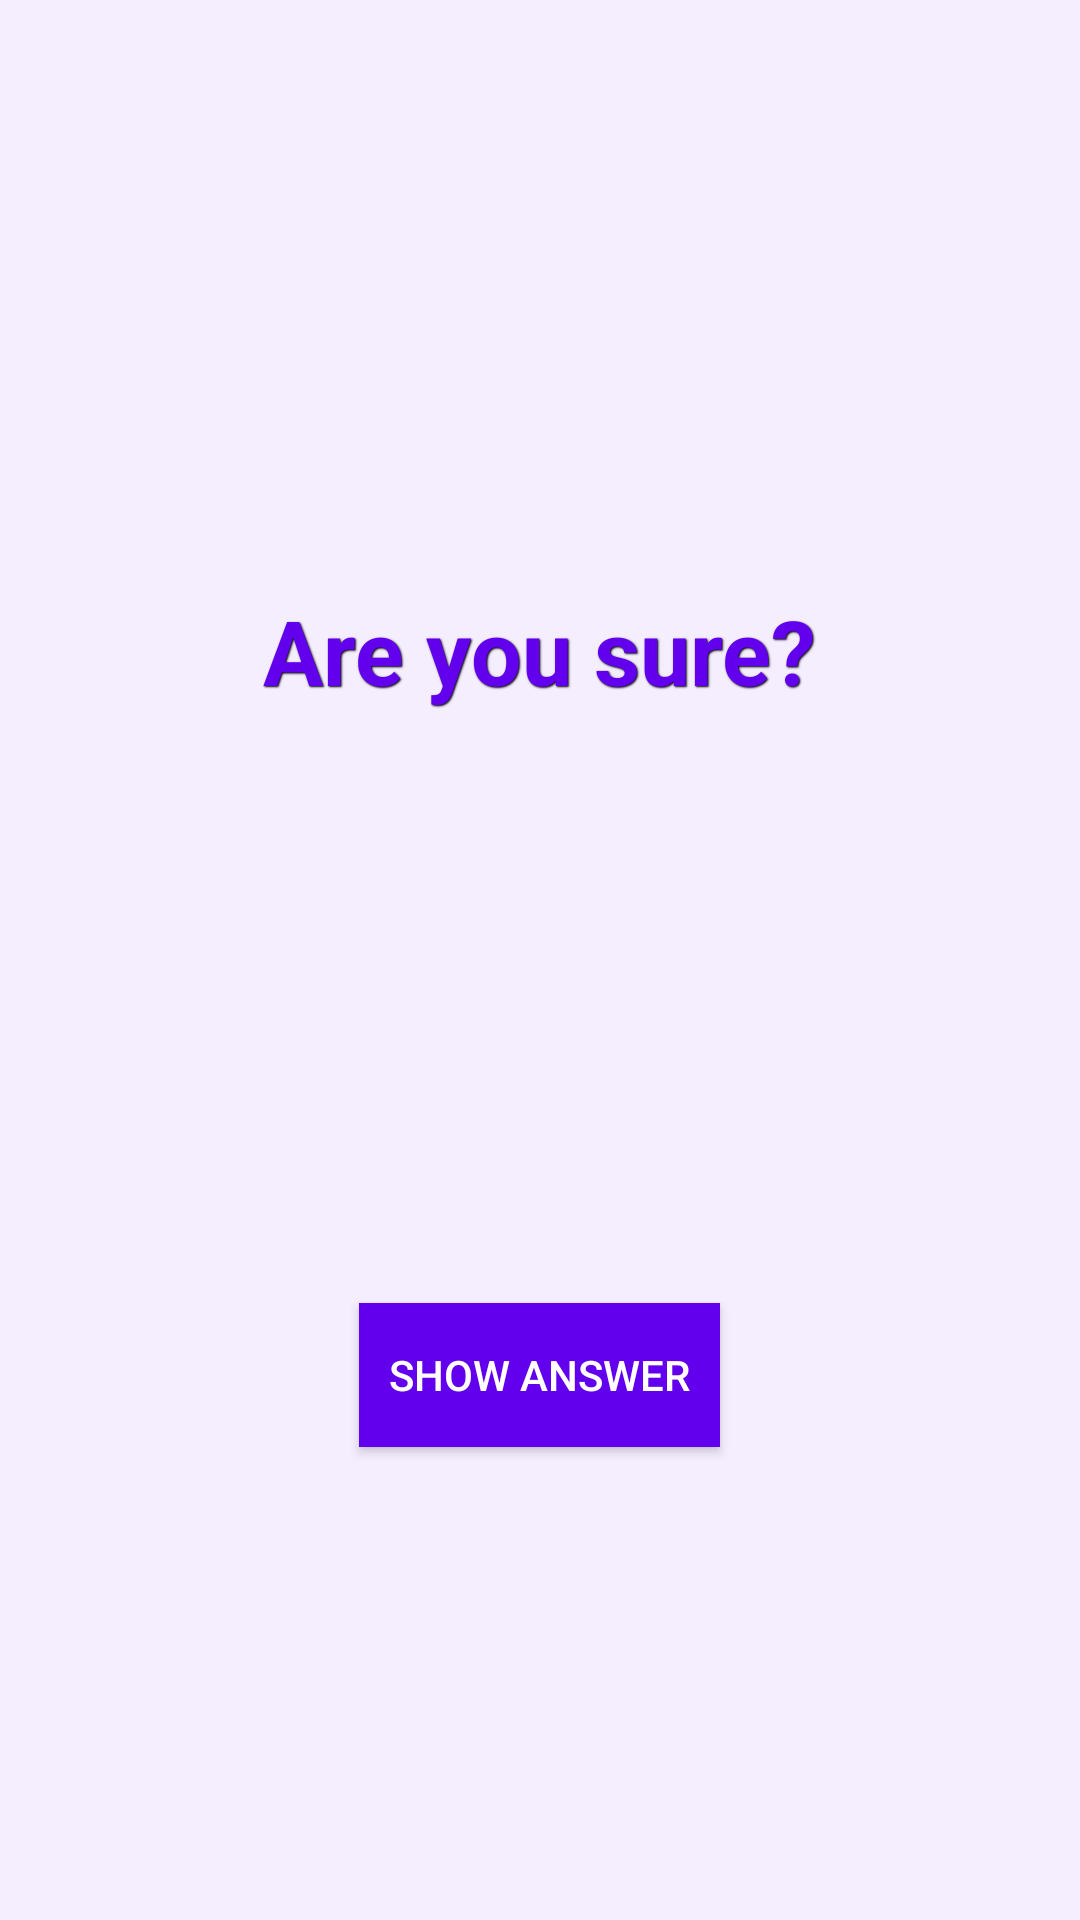

The Android layout XML behind this screen, and the referenced resources:
<!-- AndroidManifest.xml: application theme Theme.Qiuz -->
<!-- res/layout/activity_cheat.xml -->
<?xml version="1.0" encoding="utf-8"?>
<LinearLayout xmlns:android="http://schemas.android.com/apk/res/android"
    xmlns:app="http://schemas.android.com/apk/res-auto"
    xmlns:tools="http://schemas.android.com/tools"
    android:layout_width="match_parent"
    android:layout_height="match_parent"
    tools:context=".CheatActivity"
    android:orientation="vertical"
    android:gravity="center"
    android:background="@color/plum2">
    <TextView
        android:id="@+id/text_view_question"
        android:layout_width="wrap_content"
        android:layout_height="wrap_content"
        android:padding="44dp"
        android:text="Are you sure?"
        android:textSize="30dp"
        android:textAlignment="center"
        android:textStyle="bold"
        android:textColor="@color/purple_500"
        android:shadowColor="@color/black"
        android:shadowDx="1"
        android:shadowDy="1"
        android:shadowRadius="1"
        />
    <TextView
        android:layout_margin="10dp"
        android:id="@+id/text_view_cheat"
        android:layout_width="wrap_content"
        android:layout_height="wrap_content"
        android:padding="44dp"
        android:text=""
        android:textSize="30dp"
        android:textAlignment="center"
        android:textStyle="bold"
        android:textColor="@color/purple_500"

        />
    <Button
        android:padding="10dp"
        android:id="@+id/btn_show_answer"
        android:layout_width="wrap_content"
        android:layout_height="wrap_content"
        android:text="@string/reply_yes"
        android:layout_margin="5dp"
        android:background="@color/purple_500"
        android:textColor="@color/white"

        />


</LinearLayout>
<!-- resources referenced by this layout -->
<resources>
  <color name="black">#FF000000</color>
  <color name="plum2">#F4EEFF</color>
  <color name="purple_500">#FF6200EE</color>
  <color name="white">#FFFFFFFF</color>
  <string name="reply_yes">Show answer</string>
  <style name="Theme.Qiuz" parent="Theme.AppCompat.Light.DarkActionBar">
          
          <item name="colorPrimary">@color/purple_500</item>
          <item name="colorPrimaryDark">@color/purple_700</item>
          <item name="colorAccent">@color/teal_200</item>
          
  
  
  
      </style>
  <color name="purple_700">#FF3700B3</color>
  <color name="teal_200">#30E137</color>
</resources>
